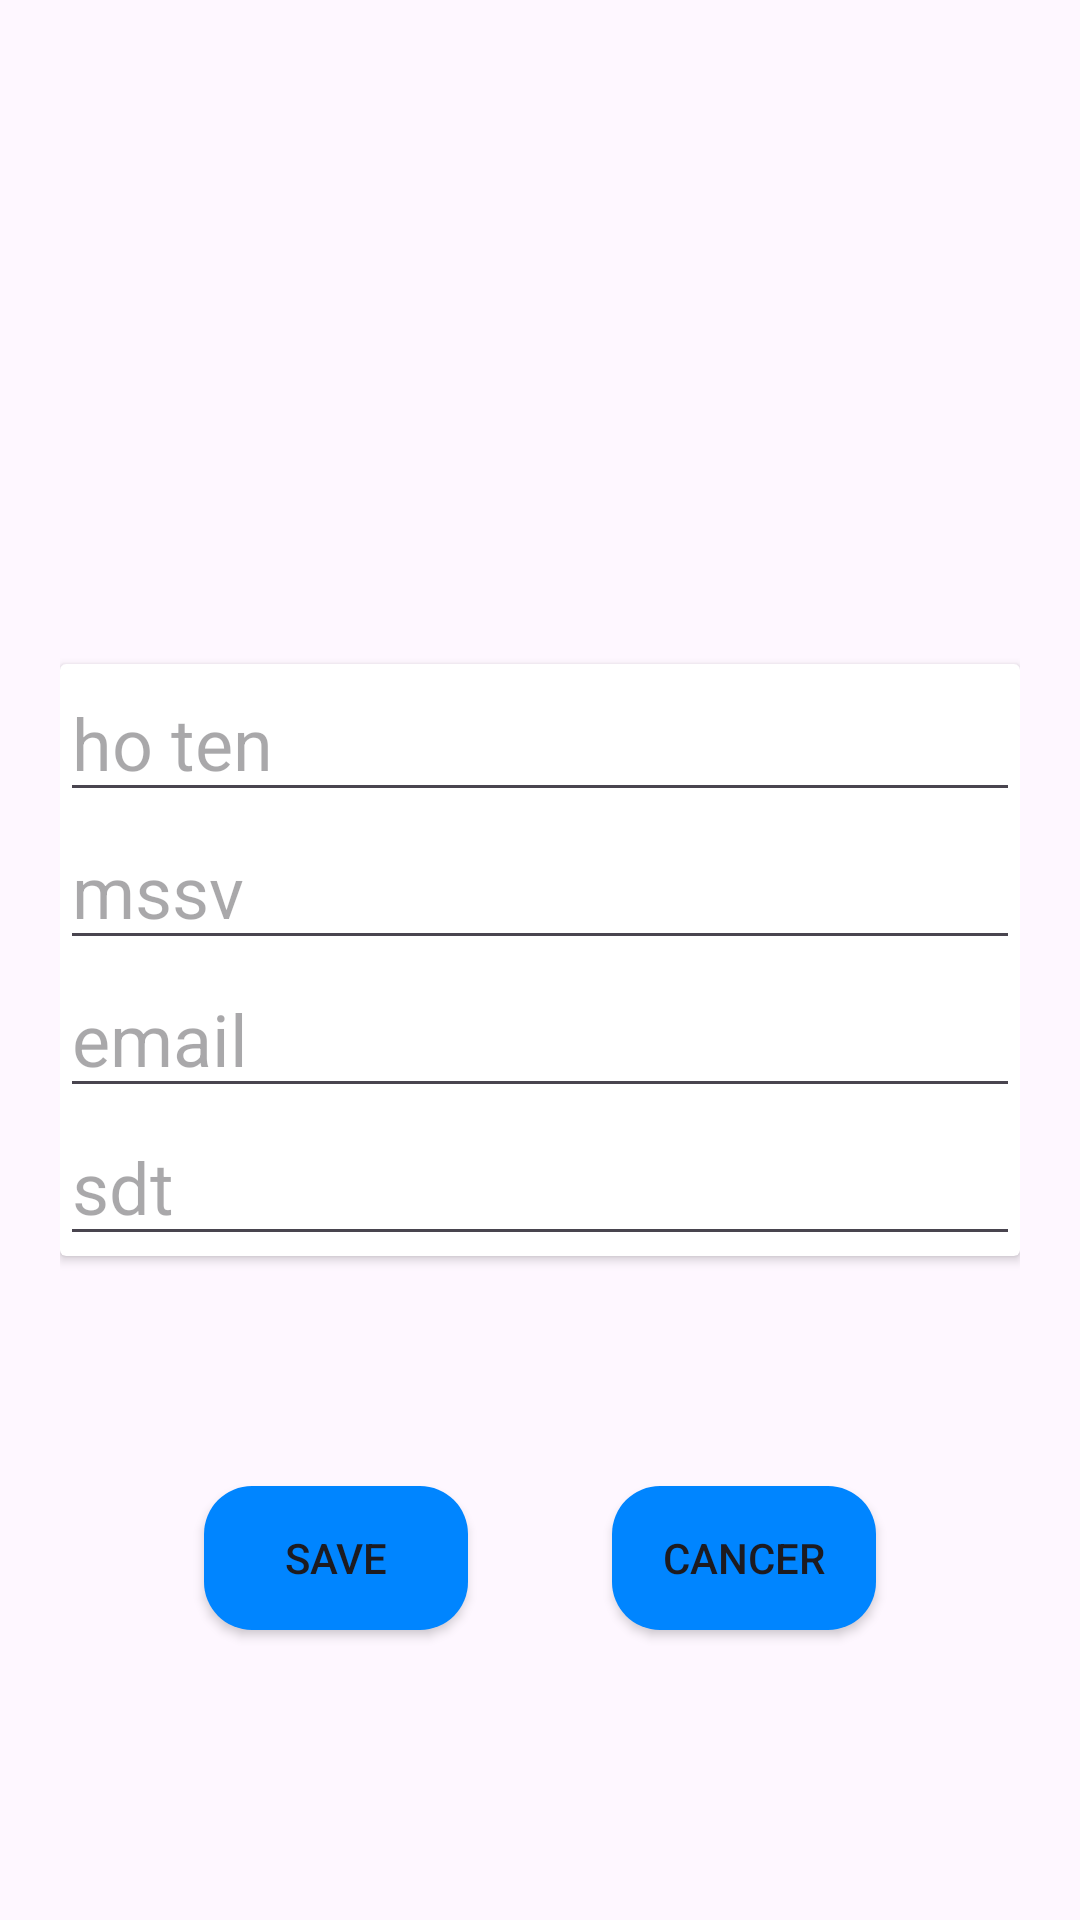

Here is an Android app screen rendered from its layout file. Give the layout XML and the strings, colors and styles it references.
<!-- AndroidManifest.xml: application theme Theme.StudyManager -->
<!-- res/layout/fragment_edit.xml -->
<?xml version="1.0" encoding="utf-8"?>
<androidx.constraintlayout.widget.ConstraintLayout xmlns:android="http://schemas.android.com/apk/res/android"
    xmlns:app="http://schemas.android.com/apk/res-auto"
    xmlns:tools="http://schemas.android.com/tools"
    android:id="@+id/layout"
    android:layout_width="match_parent"
    android:layout_height="match_parent"
    android:padding="20dp"
    tools:context=".EditFragment">

    

    <androidx.cardview.widget.CardView
        android:id="@+id/cardView"
        android:layout_width="match_parent"
        android:layout_height="wrap_content"
        app:layout_constraintBottom_toBottomOf="parent"
        app:layout_constraintEnd_toEndOf="parent"
        app:layout_constraintHorizontal_bias="1.0"
        app:layout_constraintStart_toStartOf="parent"
        app:layout_constraintTop_toTopOf="parent">

        <androidx.constraintlayout.widget.ConstraintLayout
            android:layout_width="match_parent"
            android:layout_height="match_parent">

            <EditText
                android:id="@+id/sDTEditText"
                android:layout_width="0dp"
                android:layout_height="wrap_content"
                android:ems="10"
                android:hint="sdt"
                android:inputType="text"
                android:textSize="24sp"
                app:layout_constraintBottom_toBottomOf="parent"
                app:layout_constraintEnd_toEndOf="parent"
                app:layout_constraintStart_toStartOf="parent"
                app:layout_constraintTop_toBottomOf="@+id/emailEditText" />

            <EditText
                android:id="@+id/emailEditText"
                android:layout_width="0dp"
                android:layout_height="wrap_content"
                android:ems="10"
                android:hint="email"
                android:inputType="text"
                android:textSize="24sp"
                app:layout_constraintBottom_toTopOf="@+id/sDTEditText"
                app:layout_constraintEnd_toEndOf="parent"
                app:layout_constraintHorizontal_bias="0.5"
                app:layout_constraintStart_toStartOf="parent"
                app:layout_constraintTop_toBottomOf="@+id/mSSVText" />

            <EditText
                android:id="@+id/mSSVText"
                android:layout_width="0dp"
                android:layout_height="wrap_content"
                android:ems="10"
                android:hint="mssv"
                android:inputType="text"
                android:textSize="24sp"
                app:layout_constraintBottom_toTopOf="@+id/emailEditText"
                app:layout_constraintEnd_toEndOf="parent"
                app:layout_constraintStart_toStartOf="parent"
                app:layout_constraintTop_toBottomOf="@+id/hoTenEditText" />

            <EditText
                android:id="@+id/hoTenEditText"
                android:layout_width="0dp"
                android:layout_height="wrap_content"
                android:ems="10"
                android:hint="ho ten"
                android:inputType="text"
                android:textSize="24sp"
                app:layout_constraintBottom_toTopOf="@+id/mSSVText"
                app:layout_constraintEnd_toEndOf="parent"
                app:layout_constraintStart_toStartOf="parent"
                app:layout_constraintTop_toTopOf="parent"
                app:layout_constraintVertical_chainStyle="spread" />
        </androidx.constraintlayout.widget.ConstraintLayout>

    </androidx.cardview.widget.CardView>

    <Button
        android:id="@+id/saveButton"
        android:layout_width="wrap_content"
        android:layout_height="wrap_content"
        android:background="@drawable/custom_button_background"
        android:text="Save"
        app:layout_constraintBottom_toBottomOf="parent"
        app:layout_constraintEnd_toStartOf="@+id/cancerButton"
        app:layout_constraintHorizontal_bias="0.5"
        app:layout_constraintStart_toStartOf="parent"
        app:layout_constraintTop_toBottomOf="@+id/cardView" />

    <Button
        android:id="@+id/cancerButton"
        android:layout_width="wrap_content"
        android:layout_height="wrap_content"
        android:background="@drawable/custom_button_background"
        android:text="Cancer"
        app:layout_constraintBottom_toBottomOf="parent"
        app:layout_constraintEnd_toEndOf="parent"
        app:layout_constraintHorizontal_bias="0.5"
        app:layout_constraintStart_toEndOf="@+id/saveButton"
        app:layout_constraintTop_toBottomOf="@+id/cardView" />

</androidx.constraintlayout.widget.ConstraintLayout>
<!-- resources referenced by this layout -->
<resources>
  <!-- drawable custom_button_background (drawable) -->
  <?xml version="1.0" encoding="utf-8"?>
  <selector xmlns:android="http://schemas.android.com/apk/res/android">
      
      <item android:state_pressed="true">
          <shape android:shape="rectangle">
              <solid android:color="#005BBB"/>
              <corners android:radius="16dp"/>
          </shape>
      </item>
  
      <item>
          <shape android:shape="rectangle">
              <solid android:color="#0085FF"/>
              <corners android:radius="16dp"/>
          </shape>
      </item>
  </selector>
  <style name="Theme.StudyManager" parent="Base.Theme.StudyManager" />
  <style name="Base.Theme.StudyManager" parent="Theme.Material3.DayNight.NoActionBar">
          
          
      </style>
</resources>
